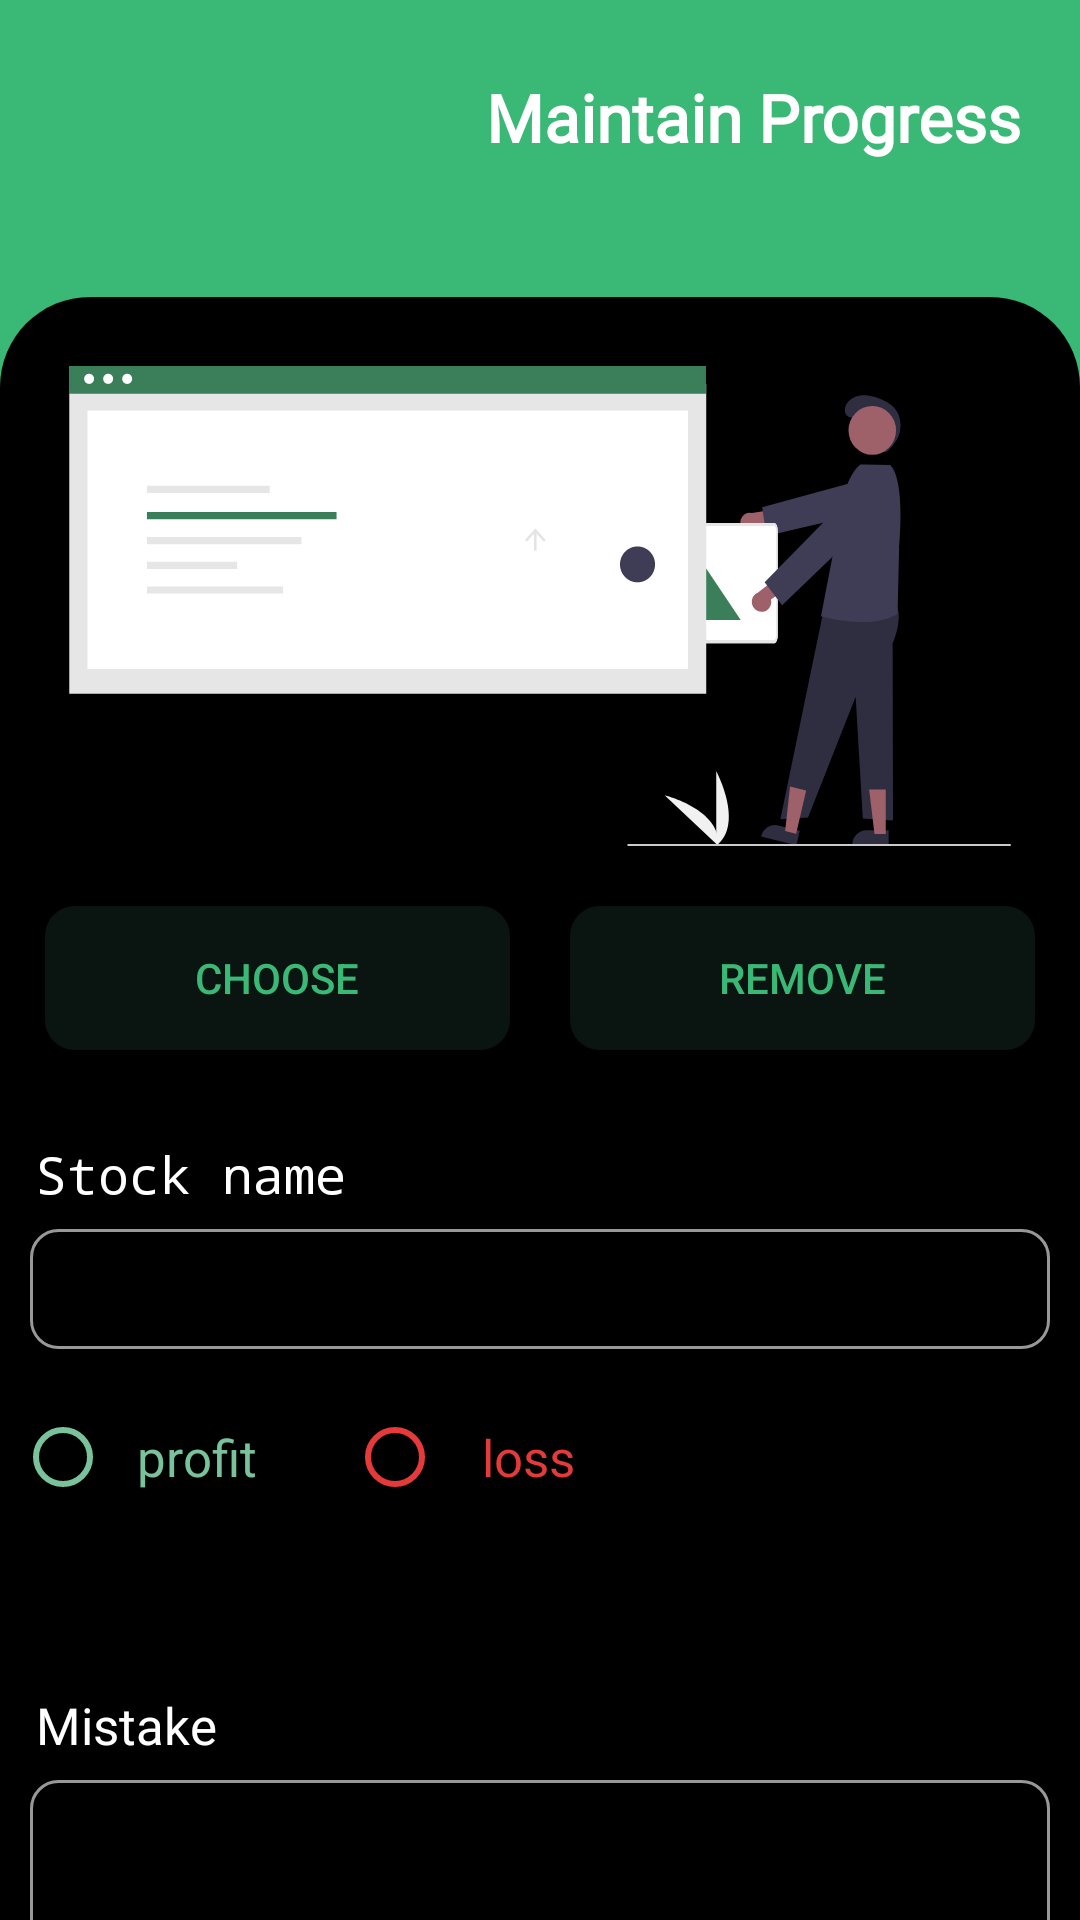

Here is an Android app screen rendered from its layout file. Give the layout XML and the strings, colors and styles it references.
<!-- AndroidManifest.xml: application theme AppTheme -->
<!-- res/layout/activity_add_progress.xml -->
<?xml version="1.0" encoding="utf-8"?>
<ScrollView xmlns:android="http://schemas.android.com/apk/res/android"
    xmlns:app="http://schemas.android.com/apk/res-auto"
    xmlns:tools="http://schemas.android.com/tools"
    android:layout_width="match_parent"
    android:layout_height="match_parent"
    android:scrollbars="none"
    android:background="#3ab876"
    tools:context=".ui.progress.AddProgressActivity"
    >

    <LinearLayout
        android:layout_width="match_parent"
        android:layout_height="wrap_content"
        android:clickable="true"
        android:focusableInTouchMode="true"
        android:orientation="vertical"
        android:focusable="true">

        <TextView
            android:id="@+id/image_path_invisible"
            android:layout_width="wrap_content"
            android:layout_height="wrap_content"
            android:text=""
            android:visibility="invisible"
            />

        <LinearLayout
            android:layout_width="match_parent"
            android:layout_height="40dp"
            android:layout_marginBottom="20dp"
            android:orientation="horizontal"
            android:layout_marginStart="5dp"
            android:layout_marginEnd="20dp"
            android:gravity="center"
            android:weightSum="6"
            >

            <ImageView
                android:id="@+id/progress_cancel"
                android:layout_width="0dp"
                android:layout_height="30dp"
                android:src="@drawable/ic_close"
                android:layout_weight="1"
                />


            <TextView
                android:layout_width="0dp"
                android:layout_height="wrap_content"
                android:text="Maintain Progress"
                android:textAlignment="textEnd"
                android:layout_weight="5"
                android:fontFamily="@font/carme"
                android:textSize="22sp"
                android:textStyle="bold"
                android:textAppearance="@style/TextAppearance.AppCompat.Large"
                android:textColor="#FFFFFF"
                />




        </LinearLayout>

        <LinearLayout
            android:layout_width="match_parent"
            android:layout_height="match_parent"
            android:orientation="vertical"
            android:padding="5dp"
            android:background="@drawable/recycler_view_background"
            android:layout_marginTop="20dp"
            >

                <LinearLayout
                    android:layout_width="match_parent"
                    android:layout_height="wrap_content"
                    android:orientation="vertical"
                    >

                    <ImageView
                        android:id="@+id/progress_image_view"
                        android:layout_width="match_parent"
                        android:layout_height="180dp"
                        android:layout_marginStart="8dp"
                        android:layout_marginTop="8dp"
                        android:layout_marginEnd="8dp"
                        android:scaleType="fitXY"
                        android:padding="10dp"
                        android:layout_gravity="center_horizontal"
                        android:src="@drawable/image_background"
                        />

                    <LinearLayout
                        android:layout_width="match_parent"
                        android:layout_height="wrap_content"
                        android:orientation="horizontal"
                        android:weightSum="2"
                        >

                        <Button
                            android:id="@+id/choose_image_gallery"
                            android:layout_width="wrap_content"
                            android:layout_height="wrap_content"
                            android:text="Choose"
                            android:layout_weight="1"
                            android:layout_margin="10dp"
                            android:textColor="#3ab876"
                            android:background="@drawable/round_button"
                            android:layout_gravity="center_vertical"
                            />

                        <Button
                            android:id="@+id/remove_image_gallery"
                            android:layout_width="wrap_content"
                            android:layout_height="wrap_content"
                            android:text="Remove"
                            android:textColor="#3ab876"
                            android:background="@drawable/round_button"
                            android:layout_weight="1"
                            android:layout_margin="10dp"
                            android:layout_gravity="center_vertical"
                            />

                    </LinearLayout>


                </LinearLayout>



            <TextView
                android:layout_width="match_parent"
                android:layout_height="wrap_content"
                android:layout_marginStart="7dp"
                android:layout_marginTop="20dp"
                android:layout_marginBottom="7dp"
                android:fontFamily="monospace"
                android:text="Stock name"
                android:textColor="@color/white"
                android:textAppearance="@style/TextAppearance.AppCompat.Large"
                android:textSize="17sp" />


            <EditText
                android:id="@+id/progress_stock_name"
                android:layout_width="match_parent"
                android:layout_height="40dp"
                android:layout_marginStart="5dp"
                android:padding="10dp"
                android:textStyle="normal"
                android:textSize="15sp"
                android:fontFamily="@font/carme"
                android:imeOptions="actionDone"
                android:textColor="#717171"
                android:background="@drawable/custom_editext_button"
                android:layout_marginEnd="5dp"
                android:singleLine="true"
                />

            <RadioGroup
                android:layout_width="match_parent"
                android:layout_height="wrap_content"
                android:orientation="horizontal"
                android:layout_marginTop="20dp"
                android:layout_marginBottom="5dp"
                android:id="@+id/radioGroup">

                <RadioButton
                    android:id="@+id/radio_profit"
                    android:layout_width="wrap_content"
                    android:layout_height="wrap_content"
                    android:text="  profit"
                    android:buttonTint="#78C39C"
                    android:textColor="#78C39C"
                    android:checked="false"
                    android:textSize="17sp" />

                <RadioButton
                    android:id="@+id/radio_loss"
                    android:layout_width="wrap_content"
                    android:layout_height="wrap_content"
                    android:text="   loss"
                    android:buttonTint="#E43A3A"
                    android:layout_marginStart="30dp"
                    android:textColor="#E43A3A"
                    android:checked="false"
                    android:textSize="17sp" />
            </RadioGroup>

            <EditText
                android:id="@+id/progress_profit_loss"
                android:layout_width="match_parent"
                android:layout_height="40dp"
                android:layout_marginStart="5dp"
                android:padding="10dp"
                android:visibility="invisible"
                android:textStyle="normal"
                android:textColorHint="#BABABA"
                android:inputType="numberDecimal"
                android:textSize="15sp"
                android:hint="@string/add_the_loss_profit_statement"
                android:fontFamily="@font/carme"
                android:imeOptions="actionDone"
                android:textColor="#717171"
                android:background="@drawable/custom_editext_button"
                android:layout_marginEnd="5dp"
                android:singleLine="true"
                />


            <TextView
                android:layout_width="match_parent"
                android:layout_height="wrap_content"
                android:layout_marginStart="7dp"
                android:layout_marginTop="17dp"
                android:layout_marginBottom="7dp"
                android:fontFamily="@font/carme"
                android:text="Mistake"
                android:textColor="@color/white"
                android:textSize="17sp"
                android:textAppearance="@style/TextAppearance.AppCompat.Large" />

            <EditText
                android:id="@+id/progress_mistake"
                android:layout_width="match_parent"
                android:layout_height="150dp"
                android:layout_marginStart="5dp"
                android:padding="10dp"
                android:textStyle="normal"
                android:textSize="15sp"
                android:fontFamily="@font/carme"
                android:imeOptions="actionDone"
                android:textColor="#717171"
                android:gravity="top"
                android:background="@drawable/custom_editext_button"
                android:layout_marginEnd="5dp"
                />

            <TextView
                android:layout_width="match_parent"
                android:layout_height="wrap_content"
                android:layout_marginStart="7dp"
                android:fontFamily="@font/carme"
                android:text="Learning"
                android:textColor="@color/white"
                android:layout_marginTop="17dp"
                android:layout_marginBottom="7dp"
                android:textSize="17sp"
                android:textAppearance="@style/TextAppearance.AppCompat.Large" />

            <EditText
                android:id="@+id/progress_learning_outcome"
                android:layout_width="match_parent"
                android:layout_height="150dp"
                android:layout_marginStart="5dp"
                android:padding="10dp"
                android:textStyle="normal"
                android:textSize="15sp"
                android:fontFamily="@font/carme"
                android:imeOptions="actionDone"
                android:textColor="#717171"
                android:gravity="top"
                android:background="@drawable/custom_editext_button"
                android:layout_marginEnd="5dp"
                />

            <Button
                android:id="@+id/save"
                android:layout_width="match_parent"
                android:layout_height="wrap_content"
                android:text="SAVE"
                android:layout_margin="20dp"
                android:textColor="#3ab876"
                android:background="@drawable/round_button"
                android:layout_gravity="center_vertical"
                />

        </LinearLayout>

    </LinearLayout>

</ScrollView>
<!-- resources referenced by this layout -->
<resources>
  <color name="white">#FFFFFFFF</color>
  <!-- drawable custom_editext_button (drawable) -->
  <?xml version="1.0" encoding="utf-8"?>
  <ripple xmlns:android="http://schemas.android.com/apk/res/android"
      android:color="@color/colorPrimary">
  
      <item>
          <shape android:shape="rectangle">
              <stroke android:color="#989898" android:width="1dp" />
  
              <corners android:radius="9dp" />
          </shape>
      </item>
  
  
  </ripple>
  <!-- drawable image_background: vector/xml drawable (drawable, 10908 chars, omitted) -->
  <!-- drawable recycler_view_background (drawable) -->
  <?xml version="1.0" encoding="utf-8"?>
  <shape xmlns:android="http://schemas.android.com/apk/res/android">
      <solid android:color="#000000" />
      <corners android:topLeftRadius="30dp"
          android:topRightRadius="30dp"
          />
  
  </shape>
  <!-- drawable round_button (drawable) -->
  <?xml version="1.0" encoding="utf-8"?>
  <shape xmlns:android="http://schemas.android.com/apk/res/android" >
  
      <gradient
          android:startColor="#AE0F1E17"
          android:endColor="#AE0F1E17"
          android:angle="180"
          />
  
      <corners android:radius="10dp" />
  
  </shape>
  <string name="add_the_loss_profit_statement">Add the loss/profit statement</string>
  <style name="AppTheme" parent="Theme.AppCompat.Light.NoActionBar">
          
          <item name="colorPrimary">#3ab876</item>
          <item name="colorPrimaryDark">#3ab876</item>
          <item name="colorAccent">@color/colorAccent</item>
  
          
          <item name="colorSecondary">#3ab876</item>
          <item name="colorSecondaryVariant">#3ab876</item>
          <item name="colorOnSecondary">@color/colorAccent</item>
  
      </style>
  <color name="colorPrimary">#008577</color>
  <color name="colorAccent">#6FACA3</color>
</resources>
